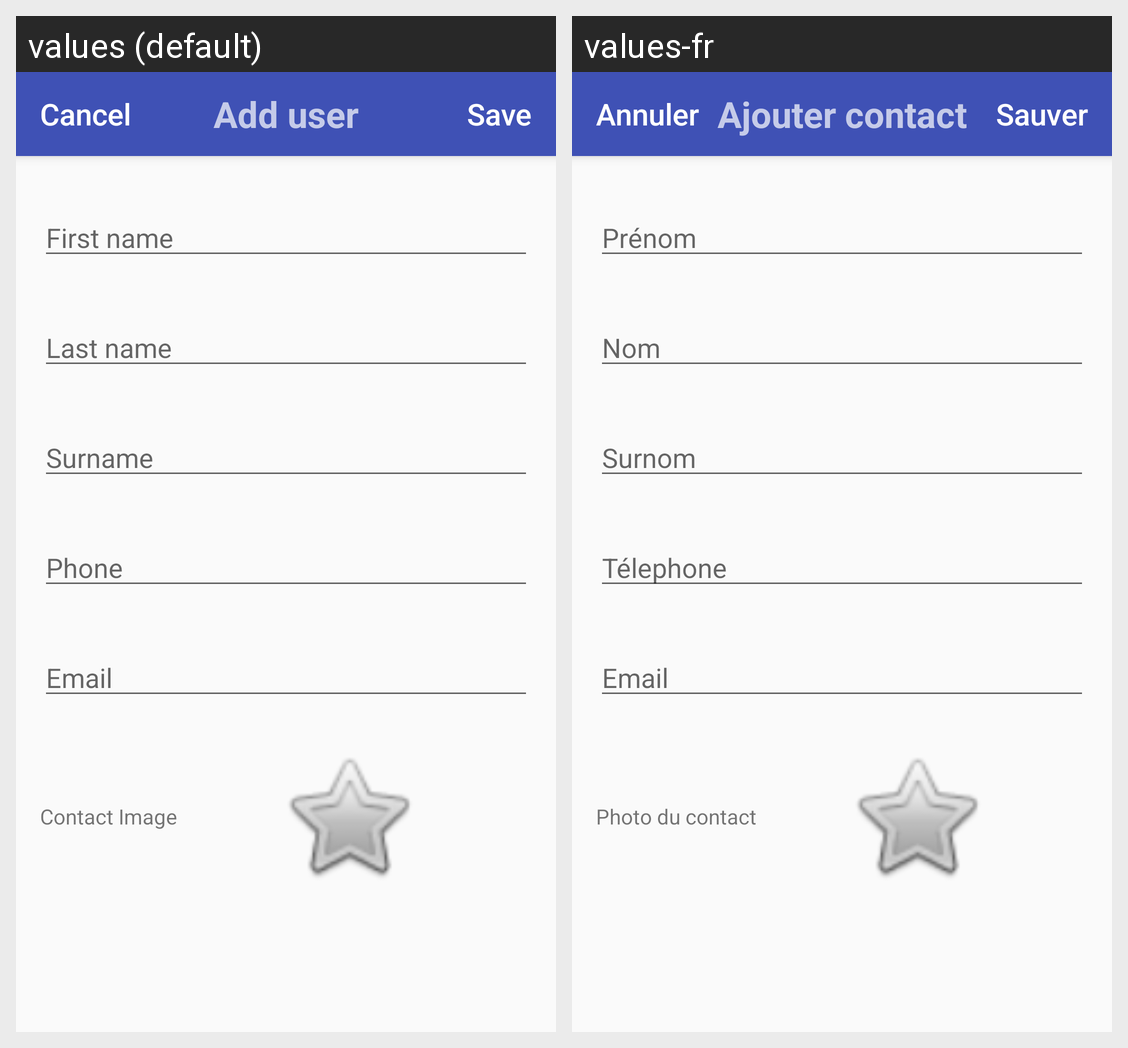

For this localized Android screen grid, give each drawn string resource with its value in every locale shown.
Android screen res/layout/activity_add_user.xml rendered under 2 locales, left to right: values (default), values-fr. Device: Nexus 5 (rendered at 1080×1920; each locale shown at half size, 540×960, under a caption strip naming it); theme AppTheme.Blue.NoActionBar.
Strings drawn on this screen, with the default value and each locale's value (text and hints the layout hard-codes, and strings that could not be matched under every locale, appear in the picture but are not listed):

add_user_save
  values: Save
  values-fr: Sauver

add_user_cancel
  values: Cancel
  values-fr: Annuler

add_user_title
  values: Add user
  values-fr: Ajouter contact

add_user_firstname
  values: First name
  values-fr: Prénom

add_user_lastname
  values: Last name
  values-fr: Nom

add_user_phonenumber
  values: Phone
  values-fr: Télephone

add_user_mail
  values: Email
  values-fr: Email

add_user_surname
  values: Surname
  values-fr: Surnom

add_user_picture
  values: Contact Image
  values-fr: Photo du contact
